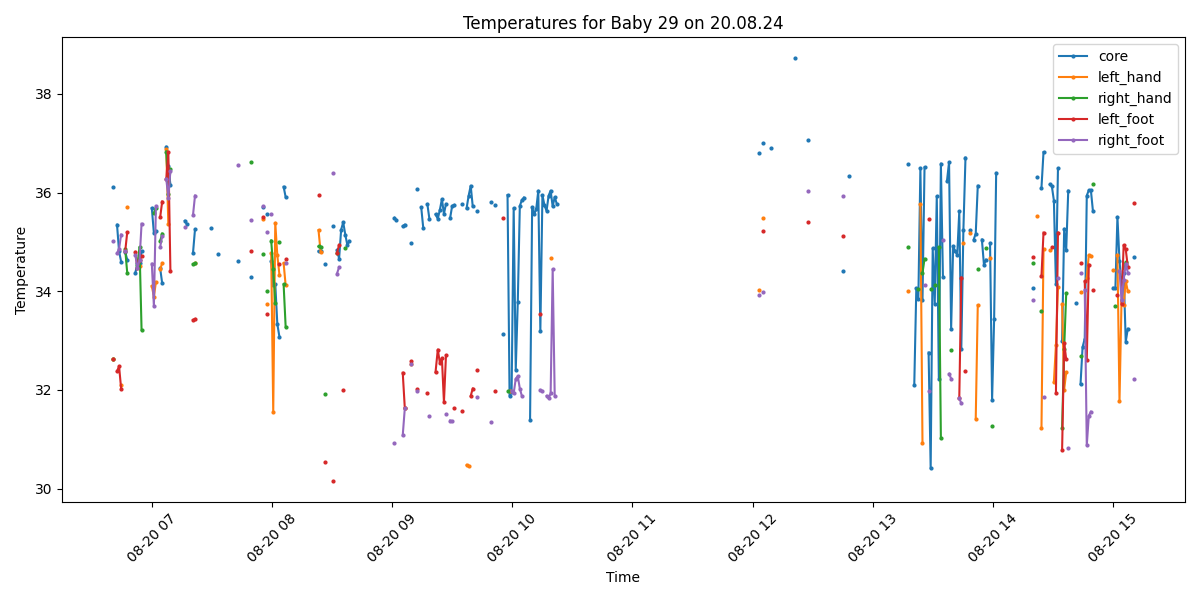

The data file committed next to this chart (first rows):
Process, Image Path, core, left_hand, right_hand, left_foot, right_foot, limbs_avg, core_minus_limbs, diagnosis
False, /data/uabcvmsc/shared/newborn/29/20.08.2…, , , , , , , , 
True, /data/uabcvmsc/shared/newborn/29/20.08.2…, 36.11, 32.63, 32.63, 32.63, 35.02, 33.23, 2.88, Peripheral shutdown
False, /data/uabcvmsc/shared/newborn/29/20.08.2…, , , , , , , , 
True, /data/uabcvmsc/shared/newborn/29/20.08.2…, 35.35, , , 32.38, 34.77, 33.58, 1.77, Normal
True, /data/uabcvmsc/shared/newborn/29/20.08.2…, 34.81, , , 32.48, 34.86, 33.67, 1.14, Hypothermia
True, /data/uabcvmsc/shared/newborn/29/20.08.2…, 34.6, 32.1, , 32.03, 35.15, 33.09, 1.51, Hypothermia
True, /data/uabcvmsc/shared/newborn/29/20.08.2…, , , , , , , , No core temperature
True, /data/uabcvmsc/shared/newborn/29/20.08.2…, 34.8, , 34.85, 34.81, 34.81, 34.82, -0.02, Hypothermia
True, /data/uabcvmsc/shared/newborn/29/20.08.2…, 34.64, 35.71, 34.37, 35.2, , 35.09, -0.45, Hypothermia
False, /data/uabcvmsc/shared/newborn/29/20.08.2…, , , , , , , , 
False, /data/uabcvmsc/shared/newborn/29/20.08.2…, , , , , , , , 
True, /data/uabcvmsc/shared/newborn/29/20.08.2…, , , , , , , , No core temperature
True, /data/uabcvmsc/shared/newborn/29/20.08.2…, 34.38, , , 34.8, 34.73, 34.76, -0.38, Hypothermia
True, /data/uabcvmsc/shared/newborn/29/20.08.2…, 34.57, , 34.53, 34.47, 34.47, 34.49, 0.08, Hypothermia
True, /data/uabcvmsc/shared/newborn/29/20.08.2…, 34.58, 34.52, 34.9, 34.63, 34.63, 34.67, -0.09, Hypothermia
True, /data/uabcvmsc/shared/newborn/29/20.08.2…, 34.81, , 33.22, 34.72, 35.37, 34.44, 0.37, Hypothermia
False, /data/uabcvmsc/shared/newborn/29/20.08.2…, , , , , , , , 
True, /data/uabcvmsc/shared/newborn/29/20.08.2…, , , , , , , , No core temperature
False, /data/uabcvmsc/shared/newborn/29/20.08.2…, , , , , , , , 
True, /data/uabcvmsc/shared/newborn/29/20.08.2…, , , , , , , , No core temperature
True, /data/uabcvmsc/shared/newborn/29/20.08.2…, 35.69, 34.11, , , 34.56, 34.34, 1.35, Normal
True, /data/uabcvmsc/shared/newborn/29/20.08.2…, 35.18, 33.89, 35.59, , 33.7, 34.39, 0.79, Normal
True, /data/uabcvmsc/shared/newborn/29/20.08.2…, 35.22, 34.19, 35.69, , 35.73, 35.2, 0.02, Normal
False, /data/uabcvmsc/shared/newborn/29/20.08.2…, , , , , , , , 
True, /data/uabcvmsc/shared/newborn/29/20.08.2…, 34.47, 34.45, 35.02, 35.5, 34.9, 34.97, -0.5, Hypothermia
True, /data/uabcvmsc/shared/newborn/29/20.08.2…, 34.16, 34.57, 35.17, 35.82, 35.12, 35.17, -1.01, Hypothermia
True, /data/uabcvmsc/shared/newborn/29/20.08.2…, , , , , , , , No core temperature
True, /data/uabcvmsc/shared/newborn/29/20.08.2…, 36.93, 36.88, 36.83, 36.28, 36.28, 36.57, 0.36, Normal
True, /data/uabcvmsc/shared/newborn/29/20.08.2…, 36.54, 35.36, 35.97, 36.83, 35.9, 36.02, 0.52, Normal
True, /data/uabcvmsc/shared/newborn/29/20.08.2…, 36.16, , 36.47, 34.42, 36.44, 35.78, 0.38, Normal
True, /data/uabcvmsc/shared/newborn/29/20.08.2…, , , , , , , , No core temperature
False, /data/uabcvmsc/shared/newborn/29/20.08.2…, , , , , , , , 
False, /data/uabcvmsc/shared/newborn/29/20.08.2…, , , , , , , , 
False, /data/uabcvmsc/shared/newborn/29/20.08.2…, , , , , , , , 
False, /data/uabcvmsc/shared/newborn/29/20.08.2…, , , , , , , , 
False, /data/uabcvmsc/shared/newborn/29/20.08.2…, , , , , , , , 
True, /data/uabcvmsc/shared/newborn/29/20.08.2…, 35.43, , , , 35.31, 35.31, 0.12, Normal
True, /data/uabcvmsc/shared/newborn/29/20.08.2…, 35.36, , , , , , , Normal
False, /data/uabcvmsc/shared/newborn/29/20.08.2…, , , , , , , , 
False, /data/uabcvmsc/shared/newborn/29/20.08.2…, , , , , , , , 
True, /data/uabcvmsc/shared/newborn/29/20.08.2…, 34.77, , 34.55, 33.42, 35.54, 34.5, 0.27, Hypothermia
True, /data/uabcvmsc/shared/newborn/29/20.08.2…, 35.26, 34.58, 34.57, 33.44, 35.94, 34.63, 0.63, Normal
True, /data/uabcvmsc/shared/newborn/29/20.08.2…, , , , , , , , No core temperature
False, /data/uabcvmsc/shared/newborn/29/20.08.2…, , , , , , , , 
False, /data/uabcvmsc/shared/newborn/29/20.08.2…, , , , , , , , 
False, /data/uabcvmsc/shared/newborn/29/20.08.2…, , , , , , , , 
False, /data/uabcvmsc/shared/newborn/29/20.08.2…, , , , , , , , 
False, /data/uabcvmsc/shared/newborn/29/20.08.2…, , , , , , , , 
False, /data/uabcvmsc/shared/newborn/29/20.08.2…, , , , , , , , 
True, /data/uabcvmsc/shared/newborn/29/20.08.2…, 35.28, , , , , , , Normal
False, /data/uabcvmsc/shared/newborn/29/20.08.2…, , , , , , , , 
False, /data/uabcvmsc/shared/newborn/29/20.08.2…, , , , , , , , 
True, /data/uabcvmsc/shared/newborn/29/20.08.2…, 34.75, , , , , , , Hypothermia
False, /data/uabcvmsc/shared/newborn/29/20.08.2…, , , , , , , , 
False, /data/uabcvmsc/shared/newborn/29/20.08.2…, , , , , , , , 
False, /data/uabcvmsc/shared/newborn/29/20.08.2…, , , , , , , , 
False, /data/uabcvmsc/shared/newborn/29/20.08.2…, , , , , , , , 
False, /data/uabcvmsc/shared/newborn/29/20.08.2…, , , , , , , , 
True, /data/uabcvmsc/shared/newborn/29/20.08.2…, , , , , , , , No core temperature
False, /data/uabcvmsc/shared/newborn/29/20.08.2…, , , , , , , , 
... 440 more rows
